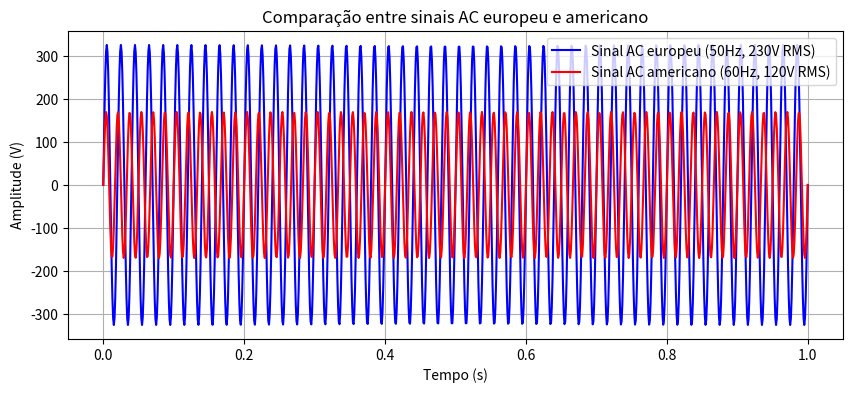

The script that saved this image:
"""
Multiple plots in same windoeww
"""
import matplotlib.pyplot as plt
import numpy as np

duracao = 1.0
t_sinal = np.linspace(0, duracao, 1000)
""" Sinal europeu de 50Hz e amplitude de 325.26V (tensão eficaz de 230V) """
freq_ue = 50 
amplitude_sinal_ue = 325.26
sinal_ue = amplitude_sinal_ue * np.sin(2 * np.pi * freq_ue * t_sinal) 


""" sinal americano de 60Hz e amplitude de 339.41V (tensão eficaz de 240V) """
freq_usa = 60
amplitude_sinal_usa = 120.0 * np.sqrt(2)                                # 120V RMS -> 120 * sqrt(2) V de amplitude
sinal_usa = amplitude_sinal_usa * np.sin(2 * np.pi * freq_usa * t_sinal)

plt.figure(figsize=(10, 4))
plt.plot(t_sinal, sinal_ue, 'b', label='Sinal AC europeu (50Hz, 230V RMS)')
plt.plot(t_sinal, sinal_usa, 'r', label='Sinal AC americano (60Hz, 120V RMS)')
plt.title('Comparação entre sinais AC europeu e americano')
plt.xlabel('Tempo (s)')
plt.ylabel('Amplitude (V)')
plt.grid()
plt.legend()
plt.show()